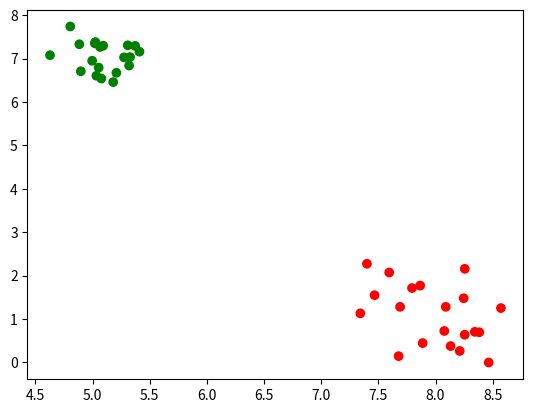

Source code (Python):
import numpy as np
import matplotlib.pyplot as plt
import pandas as pd

def rsserr(a,b):
    b = np.matrix(b)
    return np.square((a[0,0]-b[0,0])**2 + (a[0,1]-b[0,1])**2)

def u_clusters(data, c):
    U = np.zeros(data.shape)
    for i in range(data.shape[0]):
        if rsserr(data[i], c.iloc[0]) <= rsserr(data[i], c.iloc[1]):
            U[i,0] = 1
        else:
            U[i,1] = 1
    return U

def prototype_v(U, data):
    v = np.zeros((2,2))
    sum_xc1 = 0
    sum_xc2 = 0
    sum_yc1 = 0
    sum_yc2 = 0
    sum_c1 = 0
    sum_c2 = 0
    for i in range(data.shape[0]):
        if U[i,0] == 1:
            sum_xc1 += data[i,0]
            sum_yc1 += data[i,1]
            sum_c1 += 1
        else:
            sum_xc2 += data[i,0]
            sum_yc2 += data[i,1]
            sum_c2 += 1
    v[0, 0] = sum_xc1 / sum_c1
    v[0, 1] = sum_yc1 / sum_c1
    v[1, 0] = sum_xc2 / sum_c2
    v[1, 1] = sum_yc2 / sum_c2
    v = pd.DataFrame(data=v, columns=['x', 'y'])
    return v

def K_means(data, K, eps):
    data_df = pd.DataFrame(data=data, columns=['x', 'y'])
    min_values = data_df.min()
    max_values = data_df.max()
    while True: #losujemy dwa centroidy tak, żeby nie bylo sytuacji w ktorej z jednego jest blizej do wszystkich punktow niz z drugiego
        centroids = np.random.uniform(low=min_values, high=max_values, size=(K, data_df.shape[1]))
        centroids = pd.DataFrame(data=centroids, columns=['x', 'y'])
        U_0 = u_clusters(data, centroids)
        if U_0.sum(axis=0)[0] != data.shape[0] or U_0.sum(axis=0)[1] != data.shape[0]:
            break
    it = 0
    while True:
        it += 1
        v_0 = prototype_v(U_0, data)
        U_1 = u_clusters(data, v_0)
        s = 0
        for i in range(data.shape[0]):
            if U_0[i,0] != U_1[i,0]:
                s +=2
        if s <= eps:
            break
        else:
            U_0 = U_1
    return v_0, U_1, it
def main():
    data = [
        [4.62752830, 7.07828330],
        [5.09277850, 7.29750460],
        [5.05294280, 6.79229910],
        [5.20807690, 6.67230680],
        [5.18024740, 6.45782830],
        [5.30769090, 7.30586920],
        [5.31933720, 6.83899610],
        [4.88400300, 7.33065310],
        [5.32755900, 7.03480380],
        [5.03280360, 6.60466300],
        [5.37213600, 7.29227490],
        [5.41033940, 7.15924750],
        [5.27488080, 7.02720140],
        [4.89700880, 6.70802690],
        [5.07677620, 6.53975690],
        [5.02021540, 7.35118530],
        [5.06525010, 7.26764890],
        [4.80454950, 7.73982090],
        [5.02380450, 7.38074770],
        [4.99601510, 6.95003150],
        [8.46523080, -0.00291594],
        [8.07654330, 0.72304788],
        [7.40009720, 2.27199440],
        [7.69016020, 1.27905350],
        [8.08957240, 1.27957830],
        [7.59479030, 2.07079130],
        [7.88768460, 0.44438654],
        [8.38275350, 0.69348660],
        [8.21199060, 0.26213366],
        [7.86550940, 1.76837710],
        [8.25625730, 2.15477280],
        [7.79479590, 1.71182380],
        [7.67714750, 0.14355195],
        [8.24630840, 1.47685650],
        [8.34369430, 0.70301601],
        [7.34241200, 1.12931880],
        [8.25530740, 0.63634076],
        [7.46684790, 1.54736620],
        [8.13190080, 0.37510221],
        [8.57227460, 1.25078230],
    ]
    data = np.asmatrix(data)
    K = 2
    eps = 10 ** (-5)
    v, U, it = K_means(data, K, eps)

    data_ar = np.array(data)
    colors = ['red' if row.tolist() == [1, 0] else 'green' for row in U]
    plt.scatter((data_ar[:, 0]), data_ar[:, 1], color=colors)
    plt.show()
    print(v, '\nNumber of iterations:',it)

if __name__ == "__main__":
    main()